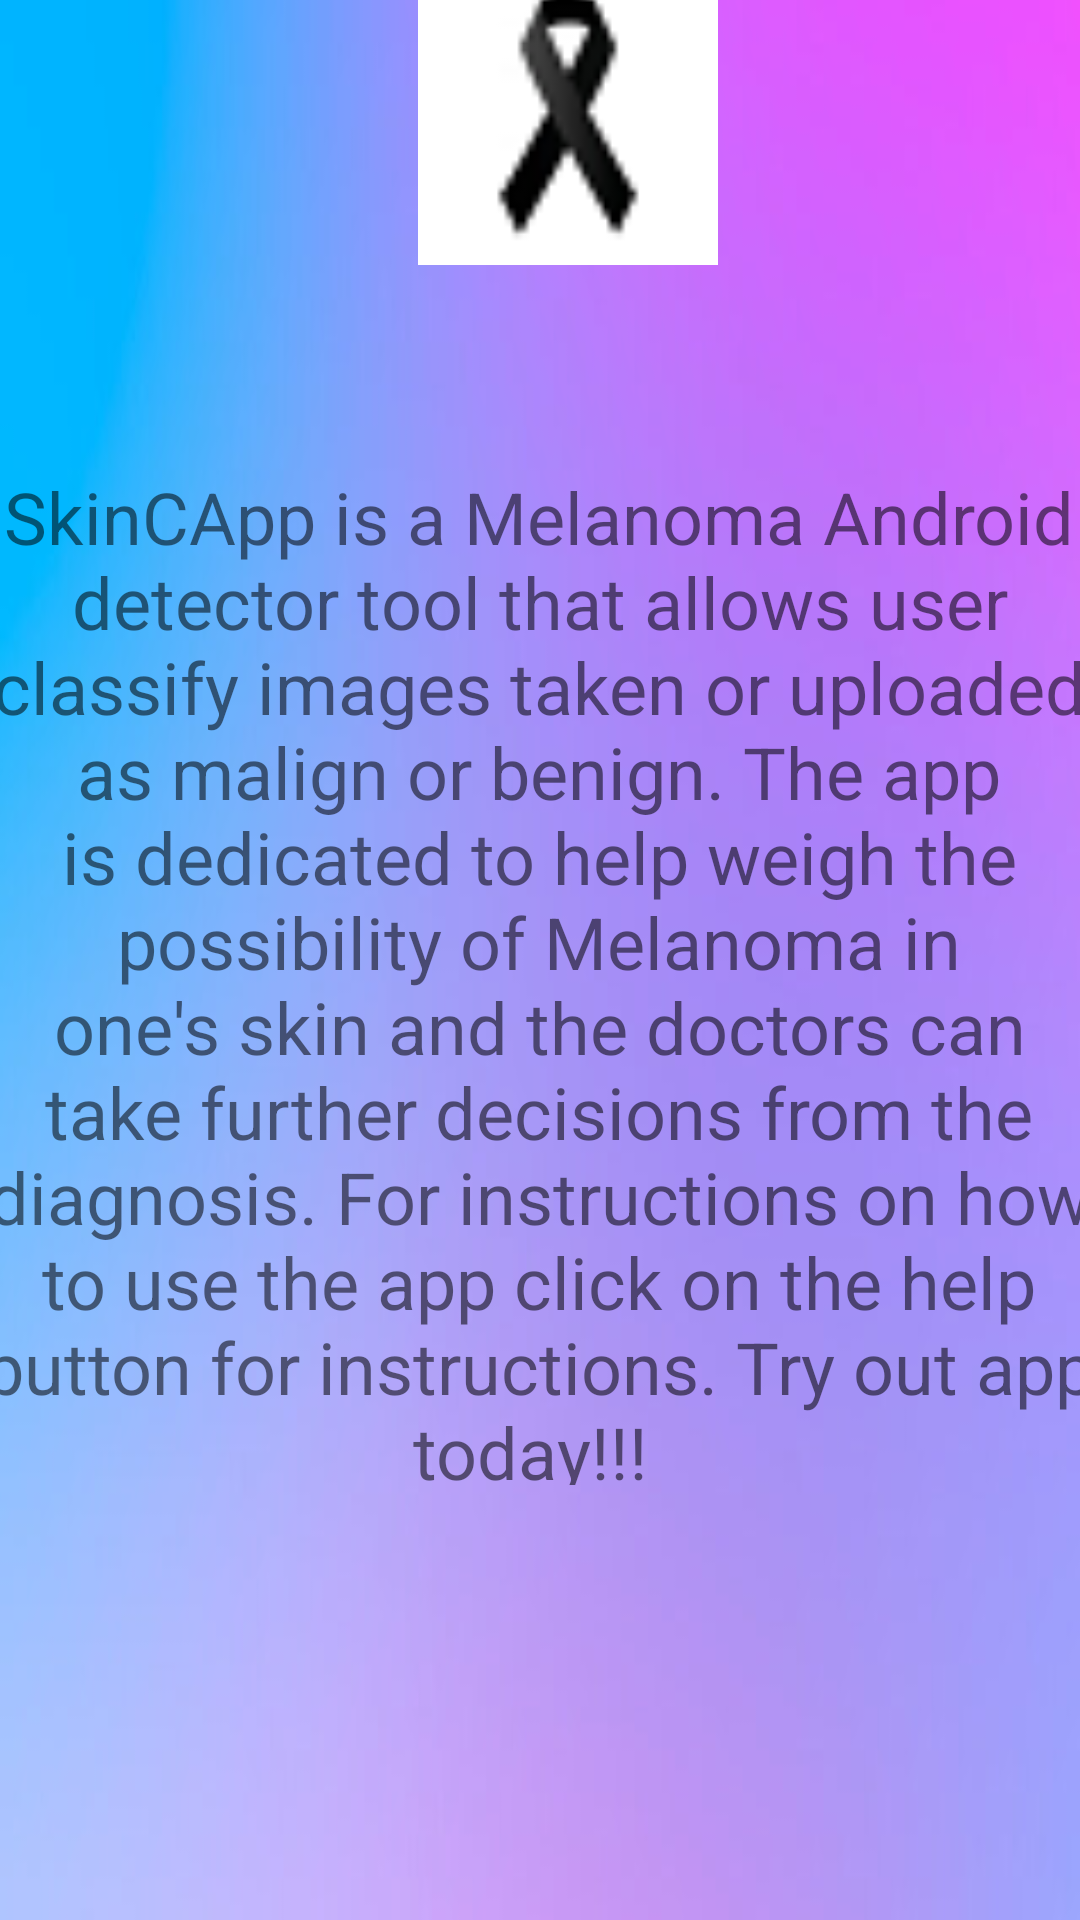

Produce the Android XML layout that renders to this screen, including the resource entries it uses.
<!-- AndroidManifest.xml: application theme Theme.SkinCApp -->
<!-- res/layout/activity_information.xml -->
<?xml version="1.0" encoding="utf-8"?>
<androidx.constraintlayout.widget.ConstraintLayout xmlns:android="http://schemas.android.com/apk/res/android"
    xmlns:app="http://schemas.android.com/apk/res-auto"
    xmlns:tools="http://schemas.android.com/tools"
    android:layout_width="match_parent"
    android:layout_height="match_parent"
    android:background="@drawable/purple_background"
    android:scaleType="centerCrop"
    tools:context=".Information">


    <ImageView
        android:id="@+id/imageView2"
        android:layout_width="100dp"
        android:layout_height="100dp"
        android:layout_gravity="center"
        android:layout_marginBottom="552dp"
        android:scaleType="centerCrop"
        android:src="@drawable/img"
        app:layout_constraintBottom_toBottomOf="parent"
        app:layout_constraintEnd_toEndOf="parent"
        app:layout_constraintHorizontal_bias="0.536"
        app:layout_constraintStart_toStartOf="parent" />

    <TextView
        android:layout_width="wrap_content"
        android:layout_height="wrap_content"
        android:layout_marginBottom="116dp"
        android:fontFamily="@font/lobster"
        android:padding="2dp"
        android:text="About Us"
        android:textAlignment="center"
        android:textColor="@color/black"
        android:textSize="30sp"
        android:textStyle="bold|italic"
        app:layout_constraintBottom_toBottomOf="@+id/imageView2"
        app:layout_constraintEnd_toEndOf="parent"
        app:layout_constraintHorizontal_bias="0.518"
        app:layout_constraintStart_toStartOf="parent"
        app:layout_constraintTop_toTopOf="parent"
        app:layout_constraintVertical_bias="1.0" />

    <TextView
        android:id="@+id/textView"
        android:layout_width="374dp"
        android:layout_height="339dp"
        android:text="SkinCApp is a Melanoma Android detector tool that allows user classify images taken or uploaded as malign or benign. The app is dedicated to help weigh the possibility of Melanoma in one's skin and the doctors can take further decisions from the diagnosis. For instructions on how to use the app click on the help button for instructions. Try out app today!!! "
        android:textAlignment="center"
        android:textSize="24sp"
        app:layout_constraintBottom_toBottomOf="parent"
        app:layout_constraintEnd_toEndOf="parent"
        app:layout_constraintHorizontal_bias="0.567"
        app:layout_constraintStart_toStartOf="parent"
        app:layout_constraintTop_toBottomOf="@+id/imageView2"
        app:layout_constraintVertical_bias="0.319" />


</androidx.constraintlayout.widget.ConstraintLayout>
<!-- resources referenced by this layout -->
<resources>
  <!-- drawable img: png bitmap (drawable, 1709 bytes) -->
  <!-- drawable purple_background: jpg bitmap (drawable, 11947 bytes) -->
  <style name="Theme.SkinCApp" parent="Theme.MaterialComponents.DayNight.NoActionBar">
          
          <item name="colorPrimary">@color/purple_500</item>
          <item name="colorPrimaryVariant">@color/purple_700</item>
          <item name="colorOnPrimary">@color/white</item>
          
          <item name="colorSecondary">@color/teal_200</item>
          <item name="colorSecondaryVariant">@color/teal_700</item>
          <item name="colorOnSecondary">@color/black</item>
          
          <item name="android:statusBarColor" tools:targetApi="l">?attr/colorPrimaryVariant</item>
          
      </style>
  <!-- not gathered from this repository: default colours our renderer supplied (Android Studio template values) -->
  <color name="purple_500">#FF6200EE</color>
  <color name="purple_700">#FF3700B3</color>
  <color name="teal_200">#FF03DAC5</color>
  <color name="teal_700">#FF018786</color>
  <color name="black">#FF000000</color>
  <color name="white">#FFFFFFFF</color>
</resources>
